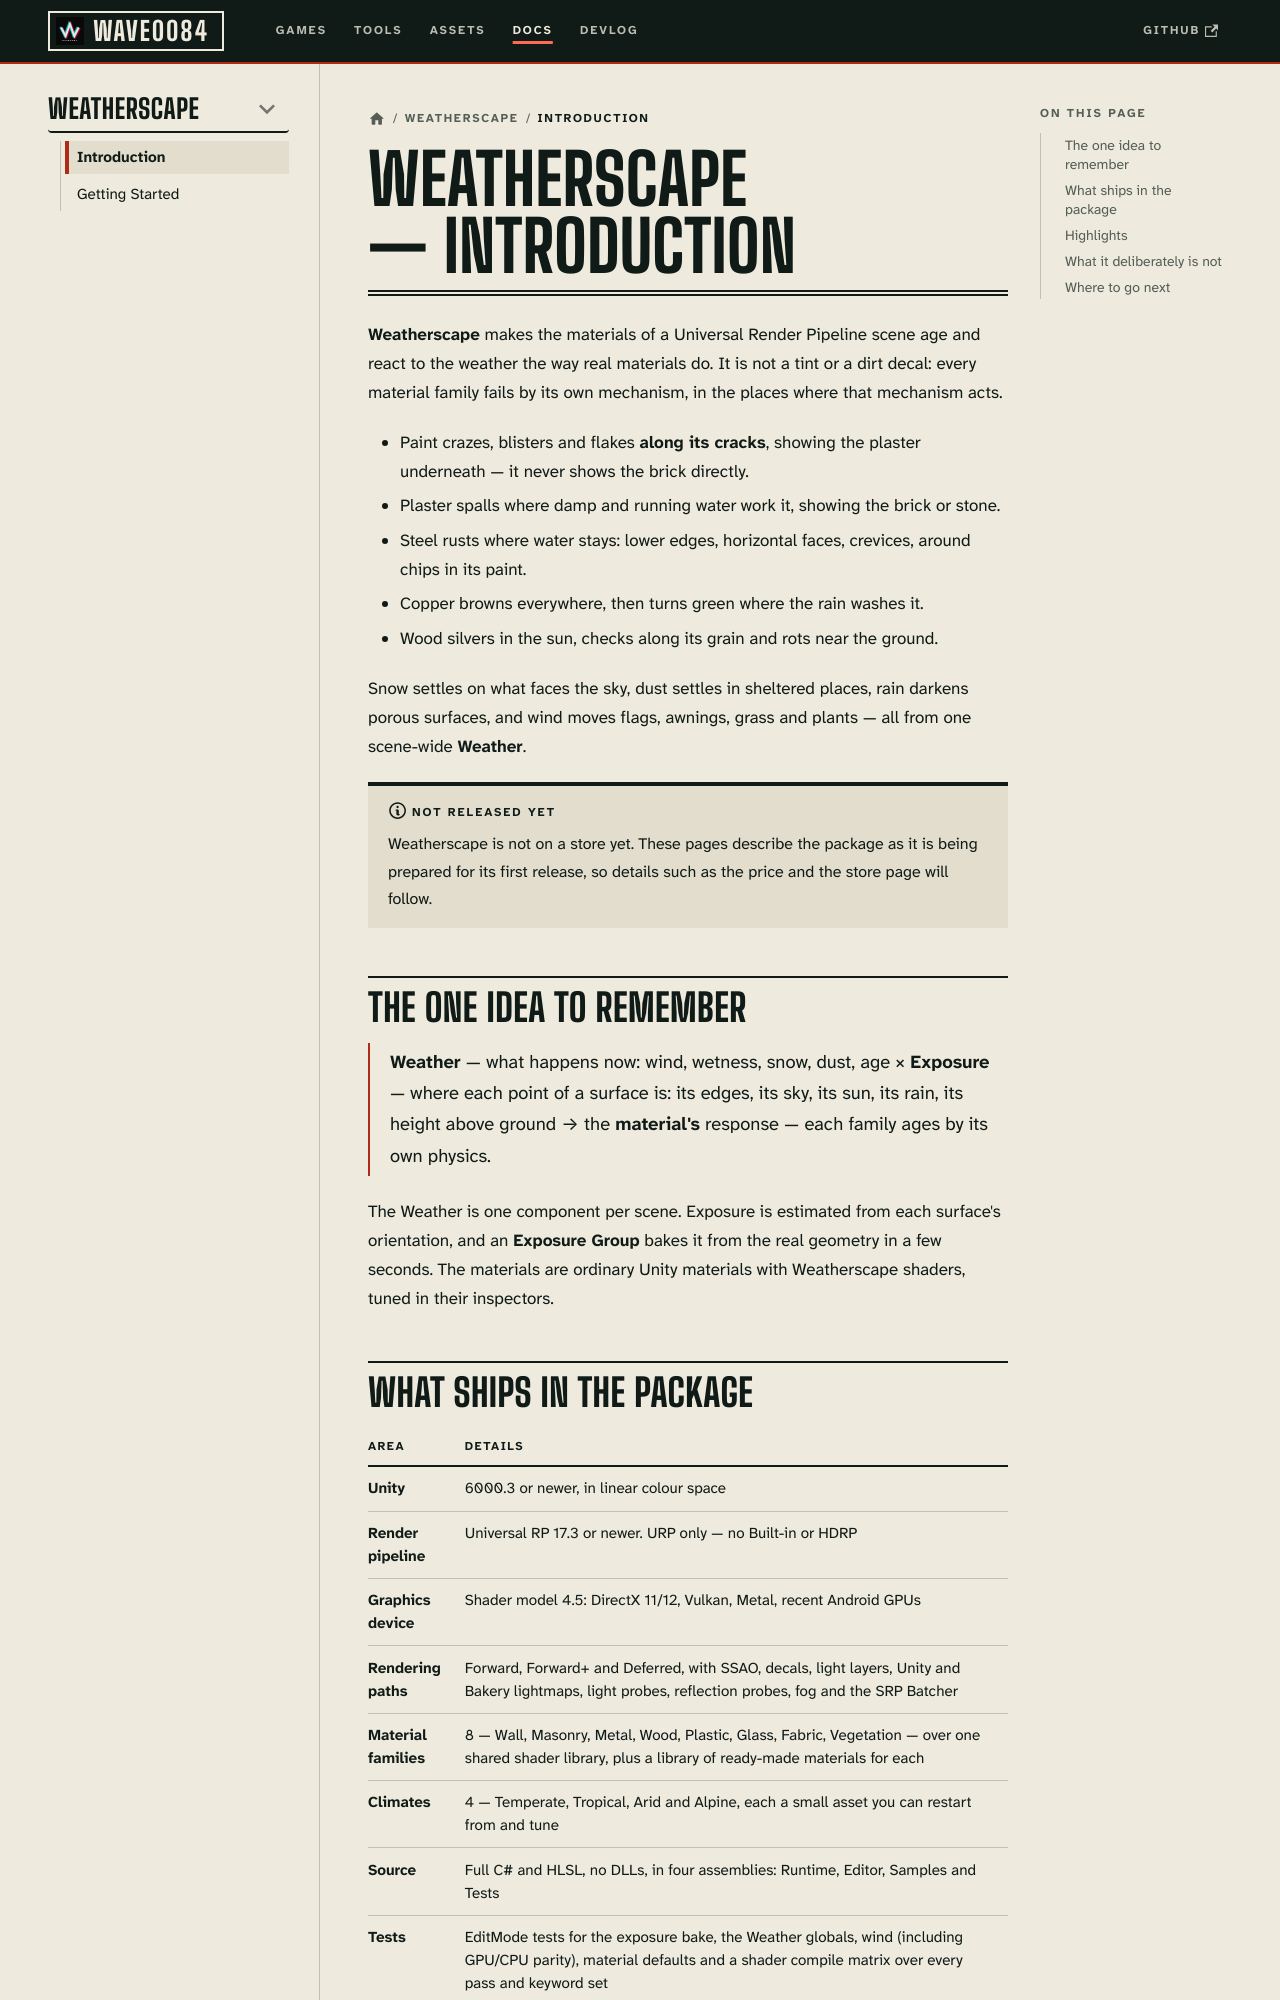

repository: deepwavegame/deepwavegame.github.io · page: docs/tools/weatherscape/intro.html · generator: docusaurus

---
id: intro
title: Introduction
sidebar_position: 1
description: "Weatherscape ages a URP scene from one Weather: paint flakes, steel rusts, wood silvers, and wind, snow and dust follow. Eight material families, Unity 6000.3+."
keywords:
  - unity weathering shader
  - urp weathering
  - unity weather system
  - unity wind system
  - procedural rust unity
  - unity snow shader
  - unity vegetation wind shader
---

# Weatherscape — Introduction

**Weatherscape** makes the materials of a Universal Render Pipeline scene age and react to the weather
the way real materials do. It is not a tint or a dirt decal: every material family fails by its own
mechanism, in the places where that mechanism acts.

- Paint crazes, blisters and flakes **along its cracks**, showing the plaster underneath — it never
  shows the brick directly.
- Plaster spalls where damp and running water work it, showing the brick or stone.
- Steel rusts where water stays: lower edges, horizontal faces, crevices, around chips in its paint.
- Copper browns everywhere, then turns green where the rain washes it.
- Wood silvers in the sun, checks along its grain and rots near the ground.

Snow settles on what faces the sky, dust settles in sheltered places, rain darkens porous surfaces, and
wind moves flags, awnings, grass and plants — all from one scene-wide **Weather**.

:::note Not released yet
Weatherscape is not on a store yet. These pages describe the package as it is being prepared for its
first release, so details such as the price and the store page will follow.
:::

## The one idea to remember

> **Weather** — what happens now: wind, wetness, snow, dust, age
> × **Exposure** — where each point of a surface is: its edges, its sky, its sun, its rain, its height above ground
> → the **material's** response — each family ages by its own physics.

The Weather is one component per scene. Exposure is estimated from each surface's orientation, and an
**Exposure Group** bakes it from the real geometry in a few seconds. The materials are ordinary Unity
materials with Weatherscape shaders, tuned in their inspectors.
